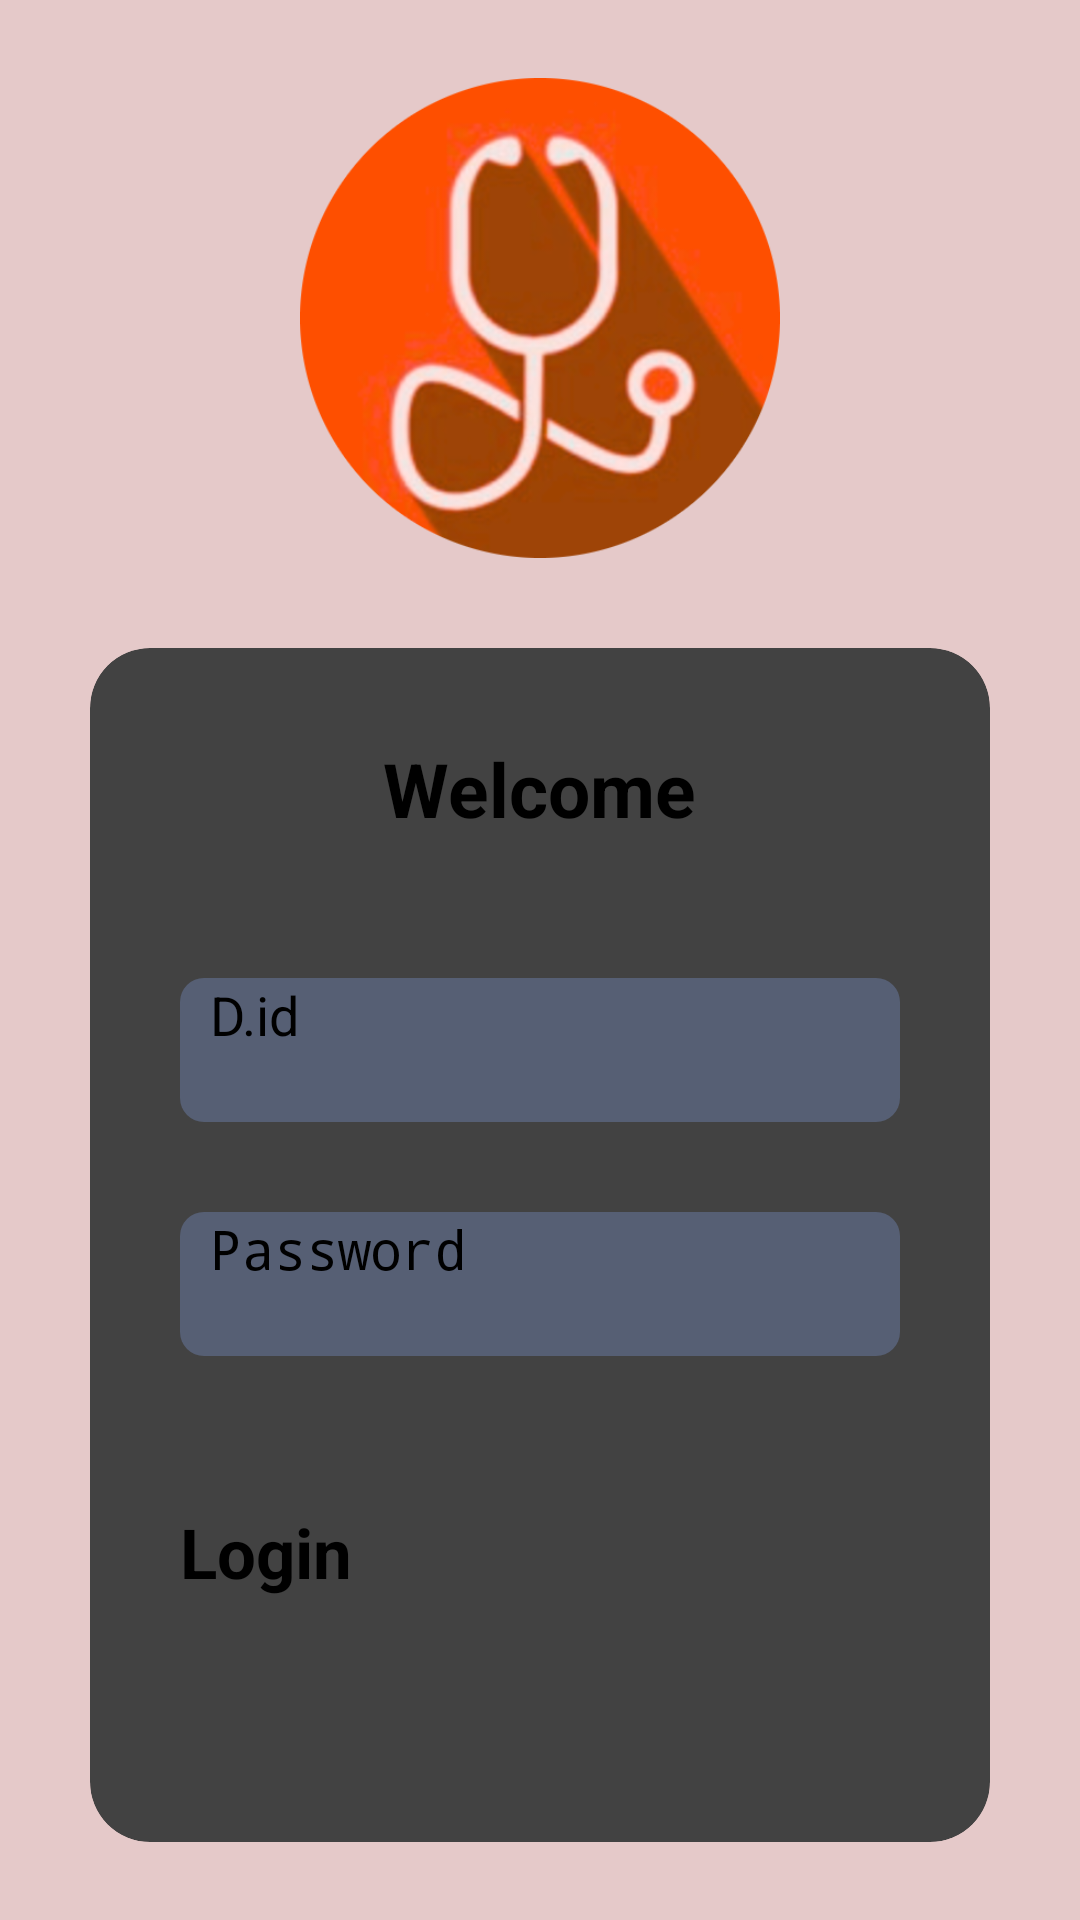

Here is an Android app screen rendered from its layout file. Give the layout XML and the strings, colors and styles it references.
<!-- AndroidManifest.xml: application theme Theme.Androidd -->
<!-- res/layout/activity_doctor_login.xml -->
<?xml version="1.0" encoding="utf-8"?>
<LinearLayout xmlns:android="http://schemas.android.com/apk/res/android"
    xmlns:app="http://schemas.android.com/apk/res-auto"
    xmlns:tools="http://schemas.android.com/tools"
    android:layout_width="match_parent"
    android:layout_height="match_parent"
    android:background="#E5C9C9"
    android:orientation="vertical"
    android:gravity="center"
    tools:context=".doctor_login">
    <ImageView
        android:layout_width="160dp"
        android:layout_height="160dp"
        android:scaleType="fitCenter"
        android:src="@drawable/patient_loginimgm"
        android:layout_marginBottom="30dp"/>
    <androidx.cardview.widget.CardView
        android:layout_width="match_parent"
        android:layout_height="wrap_content"
        android:elevation="20dp"
        app:cardCornerRadius="20dp"
        android:layout_marginLeft="30dp"
        android:layout_marginRight="30dp">

        <LinearLayout
            android:layout_width="match_parent"
            android:layout_height="match_parent"
            android:orientation="vertical">
            <TextView
                android:layout_width="wrap_content"
                android:layout_height="30dp"
                android:text="Welcome"
                android:layout_gravity="center"
                android:textSize="25dp"
                android:textStyle="bold"
                android:layout_marginTop="30dp">

            </TextView>

            <EditText
                android:layout_width="match_parent"
                android:layout_height="48dp"
                android:layout_marginLeft="30dp"
                android:layout_marginTop="50dp"
                android:layout_marginRight="30dp"
                android:textSize="18dp"
                android:hint="D.id"
                android:paddingLeft="10dp"
                android:id="@+id/id"
                android:background="@drawable/background">

            </EditText>
            <EditText
                android:layout_width="match_parent"
                android:layout_height="48dp"
                android:layout_marginLeft="30dp"
                android:layout_marginTop="30dp"
                android:layout_marginRight="30dp"
                android:textSize="18dp"
                android:hint="Password"
                android:inputType="textPassword"
                android:paddingLeft="10dp"
                android:id="@+id/dpassword"
                android:background="@drawable/background"/>

            <Button
                android:layout_width="match_parent"
                android:layout_height="62dp"
                android:layout_marginLeft="30dp"
                android:layout_marginTop="50dp"
                android:layout_marginRight="30dp"
                android:backgroundTint="#ff512f"
                android:text="Login"
                android:textSize="23dp"

                android:textStyle="bold"
                android:layout_marginBottom="50dp"
                app:cornerRadius="10dp"
                android:id="@+id/dsubmit">

            </Button>
        </LinearLayout>
    </androidx.cardview.widget.CardView>

</LinearLayout>
<!-- resources referenced by this layout -->
<resources>
  <!-- drawable background (drawable) -->
  <layer-list xmlns:android="http://schemas.android.com/apk/res/android">
  
      
      <item>
          <shape android:shape="rectangle">
              
              <solid android:color="#577D95D4"/> 
              
              <corners android:radius="8dp"/> 
          </shape>
      </item>
  
      
  
  </layer-list>
  <!-- drawable patient_loginimgm: png bitmap (drawable, 155594 bytes) -->
  <style name="Theme.Androidd" parent="Base.Theme.Androidd">
          
          <item name="android:navigationBarColor">@android:color/transparent</item>
          <item name="android:statusBarColor">@android:color/transparent</item>
          <item name="android:windowLightStatusBar">?attr/isLightTheme</item>
      </style>
</resources>
